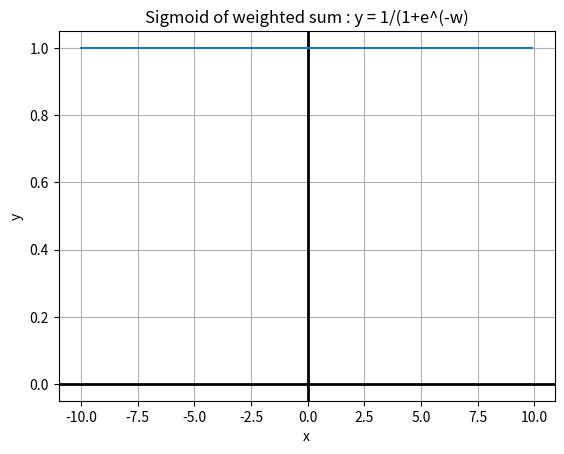

Write Python code to recreate this figure.

import numpy as np 
import matplotlib.pyplot as plt

x = np.arange(-10,10,0.1)



w1,b1 = 1,10
u1 = w1*x + b1
y1 = 1 / (1 + np.exp(-u1))
w2, b2 = 5,5
u2 = w2*x + b2  
y2 = 1 / (1 + np.exp(-u2))

w3, w4, b = 10, 15,20
w = w3*y1 + w4*y2 + b   
y = 1 / (1 + np.exp(-w))

plt.title('Sigmoid of weighted sum : y = 1/(1+e^(-w)')     
plt.xlabel('x') 
plt.ylabel('y')
plt.grid(True)
plt.axhline(0, color='black', lw=2)
plt.axvline(0, color='black', lw=2)
plt.plot(x,y)

plt.show()